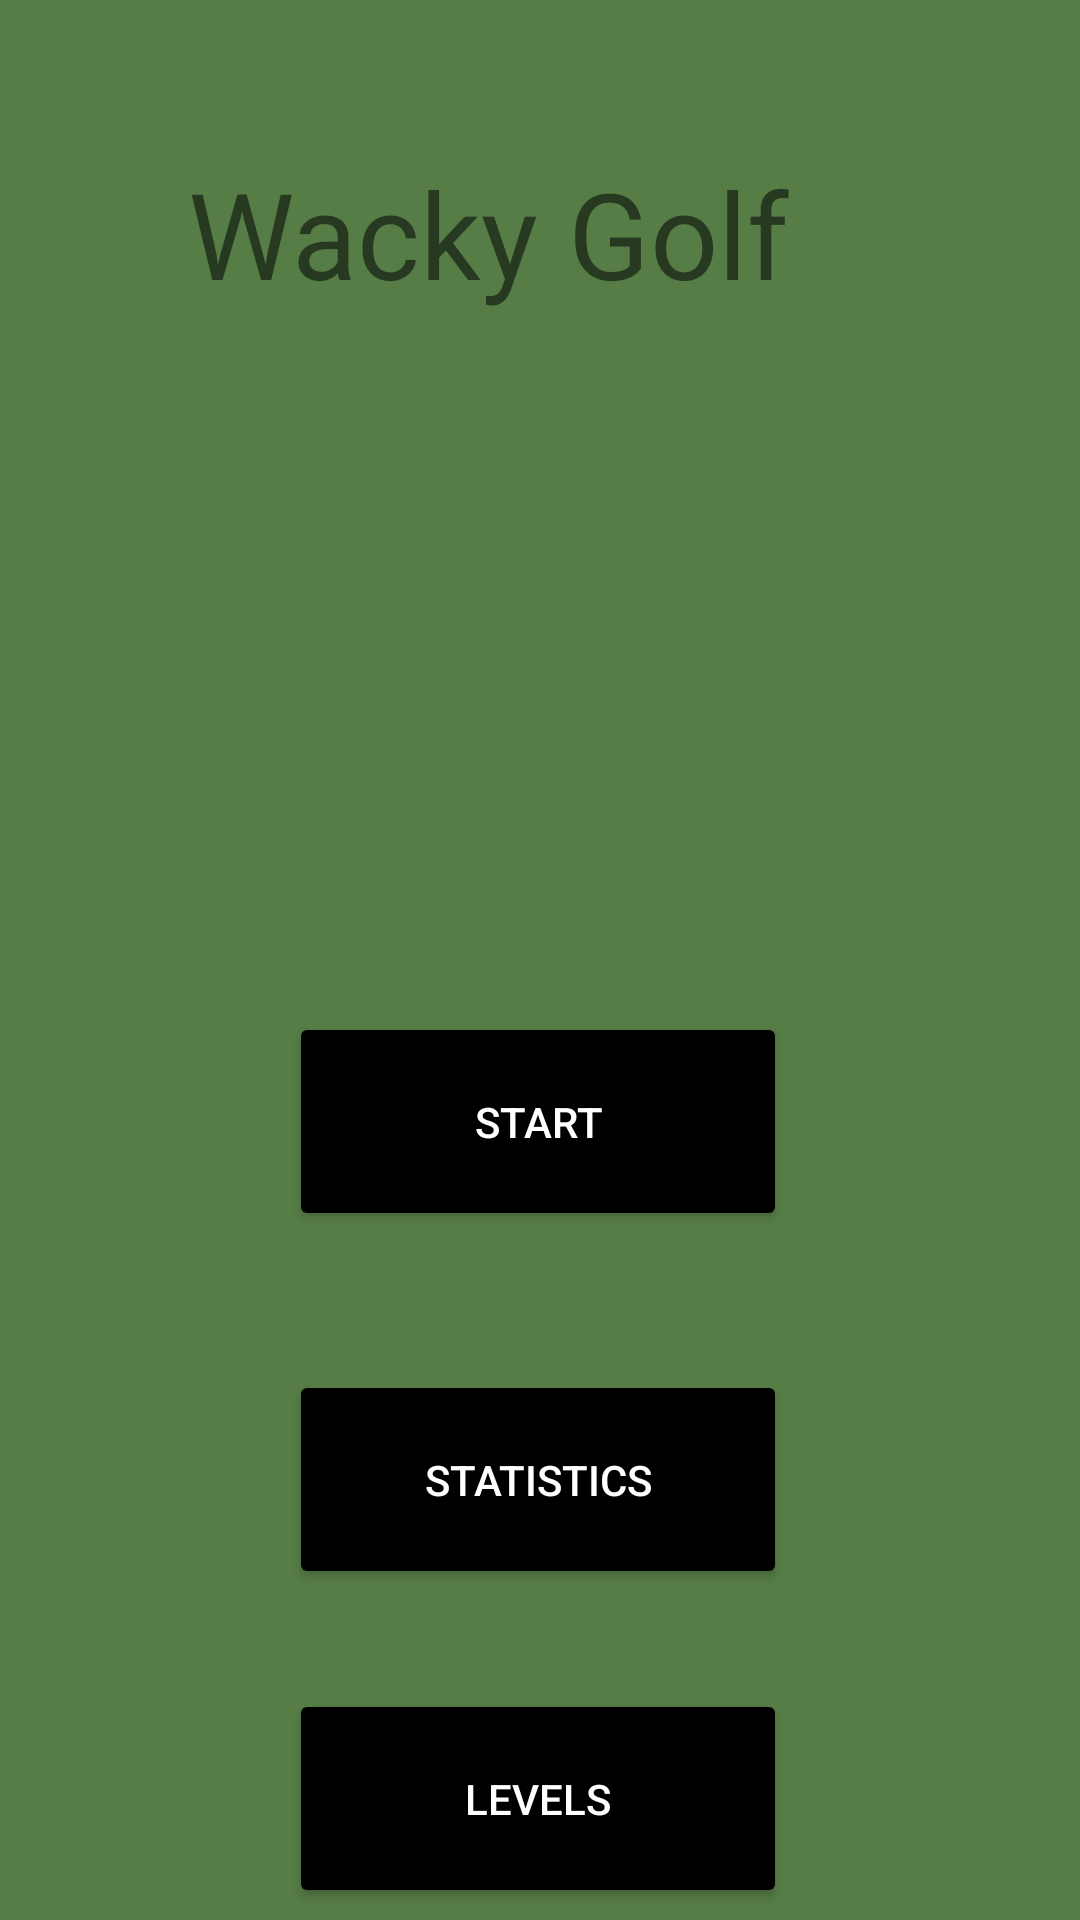

The Android layout XML behind this screen, and the referenced resources:
<!-- AndroidManifest.xml: application theme Theme.AccelerometerGame -->
<!-- res/layout/activity_start.xml -->
<?xml version="1.0" encoding="utf-8"?>
<androidx.constraintlayout.widget.ConstraintLayout xmlns:android="http://schemas.android.com/apk/res/android"
    xmlns:app="http://schemas.android.com/apk/res-auto"
    xmlns:tools="http://schemas.android.com/tools"
    android:layout_width="match_parent"
    android:background="#567d46"
    android:layout_height="match_parent">

    <ImageView
        android:id="@+id/imageView"
        android:layout_width="137dp"
        android:layout_height="109dp"
        app:layout_constraintBottom_toBottomOf="parent"
        app:layout_constraintEnd_toEndOf="parent"
        app:layout_constraintStart_toStartOf="parent"
        app:layout_constraintTop_toTopOf="parent"
        app:layout_constraintVertical_bias="0.323"
        app:srcCompat="@drawable/golfball" />

    <TextView
        android:id="@+id/textView"
        android:layout_width="235dp"
        android:layout_height="70dp"
        android:text="Wacky Golf"
        android:textSize="40sp"
        app:layout_constraintBottom_toTopOf="@+id/imageView"
        app:layout_constraintEnd_toEndOf="parent"
        app:layout_constraintStart_toStartOf="parent"
        app:layout_constraintTop_toTopOf="parent"
        app:layout_constraintVertical_bias="0.503" />

    <Button
        android:id="@+id/start_btn"
        android:layout_width="166dp"
        android:layout_height="73dp"
        android:text="Start"
        android:textColor="@color/white"
        app:backgroundTint="@color/black"
        app:layout_constraintBottom_toBottomOf="parent"
        app:layout_constraintEnd_toEndOf="parent"
        app:layout_constraintHorizontal_bias="0.497"
        app:layout_constraintStart_toStartOf="parent"
        app:layout_constraintTop_toBottomOf="@+id/imageView"
        app:layout_constraintVertical_bias="0.198" />

    <Button
        android:id="@+id/stat_btn"
        android:layout_width="166dp"
        android:layout_height="73dp"
        android:text="Statistics"
        android:textColor="@color/white"
        app:backgroundTint="@color/black"
        app:layout_constraintBottom_toBottomOf="parent"
        app:layout_constraintEnd_toEndOf="parent"
        app:layout_constraintHorizontal_bias="0.497"
        app:layout_constraintStart_toStartOf="parent"
        app:layout_constraintTop_toBottomOf="@+id/start_btn"
        app:layout_constraintVertical_bias="0.296" />

    <Button
        android:id="@+id/level_btn"
        android:layout_width="166dp"
        android:layout_height="73dp"
        android:layout_marginTop="29dp"
        android:text="Levels"
        android:textColor="@color/white"
        app:backgroundTint="@color/black"
        app:layout_constraintBottom_toBottomOf="parent"
        app:layout_constraintEnd_toEndOf="parent"
        app:layout_constraintHorizontal_bias="0.497"
        app:layout_constraintStart_toStartOf="parent"
        app:layout_constraintTop_toBottomOf="@+id/stat_btn" />


</androidx.constraintlayout.widget.ConstraintLayout>
<!-- resources referenced by this layout -->
<resources>
  <style name="Theme.AccelerometerGame" parent="Theme.MaterialComponents.DayNight.NoActionBar">
          
          <item name="colorPrimary">#567d46</item>
          <item name="colorPrimaryVariant">#567d46</item>
          <item name="colorOnPrimary">@color/white</item>
          
          <item name="colorSecondary">@color/teal_200</item>
          <item name="colorSecondaryVariant">@color/teal_700</item>
          <item name="colorOnSecondary">@color/black</item>
          
          <item name="android:statusBarColor" tools:targetApi="l">?attr/colorPrimaryVariant</item>
          
      </style>
  <!-- not gathered from this repository: default colours our renderer supplied (Android Studio template values) -->
  <color name="teal_200">#FF03DAC5</color>
  <color name="teal_700">#FF018786</color>
  <color name="black">#FF000000</color>
  <color name="white">#FFFFFFFF</color>
</resources>
